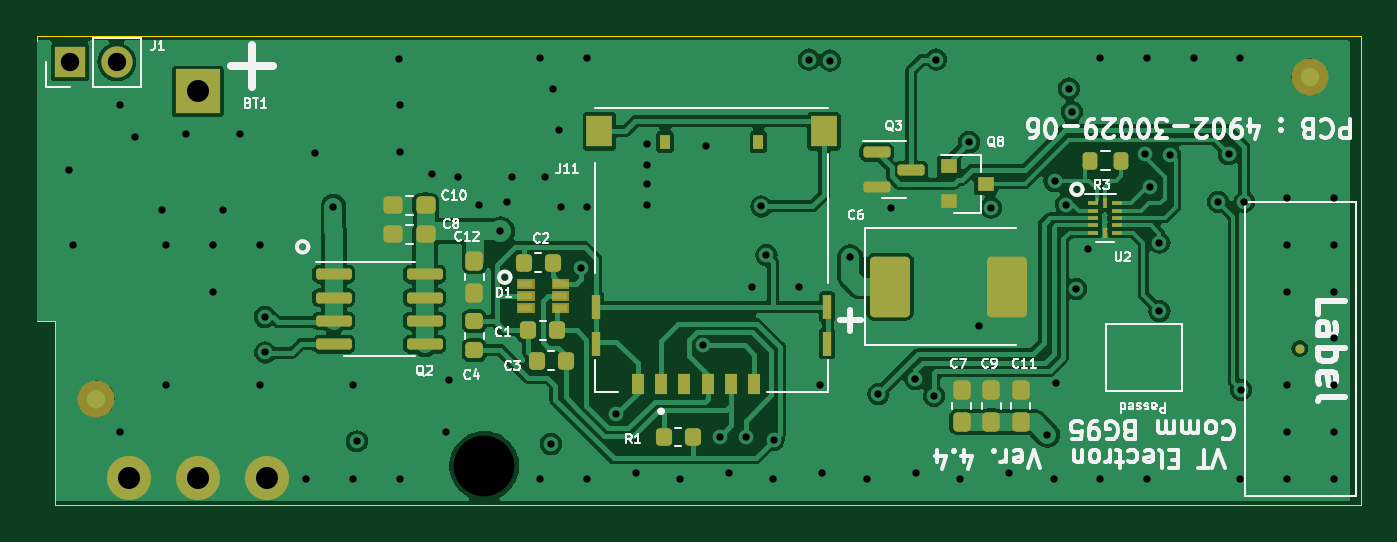
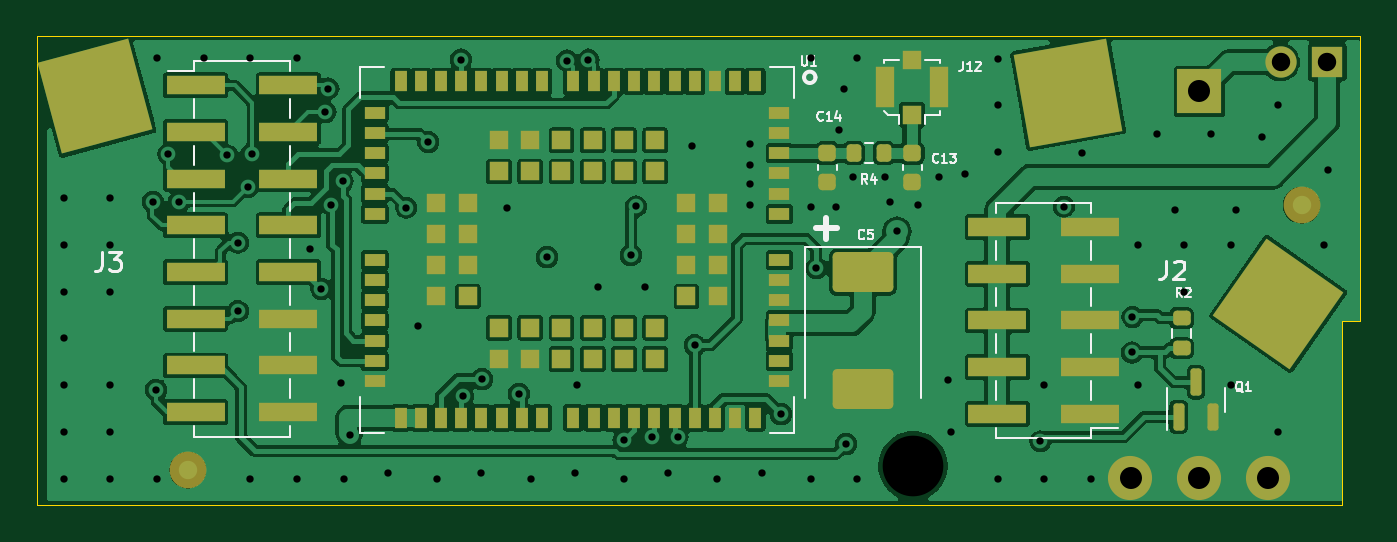
Circuit board: 13 layer files. Board 72.0 x 25.5 mm.
- bottom_copper: BG95V4-B_Cu.gbr (118666 bytes)
- bottom_mask: BG95V4-B_Mask.gbr (6126 bytes)
- paste: BG95V4-B_Paste.gbr (358356 bytes)
- bottom_silk: BG95V4-B_Silkscreen.gbr (13725 bytes)
- outline: BG95V4-Edge_Cuts.gbr (743 bytes)
- top_copper: BG95V4-F_Cu.gbr (85932 bytes)
- top_mask: BG95V4-F_Mask.gbr (6084 bytes)
- paste: BG95V4-F_Paste.gbr (5612 bytes)
- top_silk: BG95V4-F_Silkscreen.gbr (55632 bytes)
- inner_copper: BG95V4-In1_Cu.gbr (40757 bytes)
- inner_copper: BG95V4-In2_Cu.gbr (105982 bytes)
- drill: BG95V4-NPTH.drl (344 bytes)
- drill: BG95V4-PTH.drl (2160 bytes)

=== bottom_copper: BG95V4-B_Cu.gbr (118666 bytes, source omitted) ===
=== bottom_mask: BG95V4-B_Mask.gbr ===
%TF.GenerationSoftware,KiCad,Pcbnew,8.0.4*%
%TF.CreationDate,2024-09-18T13:26:39+01:00*%
%TF.ProjectId,BG95V4,42473935-5634-42e6-9b69-6361645f7063,rev?*%
%TF.SameCoordinates,Original*%
%TF.FileFunction,Soldermask,Bot*%
%TF.FilePolarity,Negative*%
%FSLAX46Y46*%
G04 Gerber Fmt 4.6, Leading zero omitted, Abs format (unit mm)*
G04 Created by KiCad (PCBNEW 8.0.4) date 2024-09-18 13:26:39*
%MOMM*%
%LPD*%
G01*
G04 APERTURE LIST*
G04 Aperture macros list*
%AMRoundRect*
0 Rectangle with rounded corners*
0 $1 Rounding radius*
0 $2 $3 $4 $5 $6 $7 $8 $9 X,Y pos of 4 corners*
0 Add a 4 corners polygon primitive as box body*
4,1,4,$2,$3,$4,$5,$6,$7,$8,$9,$2,$3,0*
0 Add four circle primitives for the rounded corners*
1,1,$1+$1,$2,$3*
1,1,$1+$1,$4,$5*
1,1,$1+$1,$6,$7*
1,1,$1+$1,$8,$9*
0 Add four rect primitives between the rounded corners*
20,1,$1+$1,$2,$3,$4,$5,0*
20,1,$1+$1,$4,$5,$6,$7,0*
20,1,$1+$1,$6,$7,$8,$9,0*
20,1,$1+$1,$8,$9,$2,$3,0*%
%AMRotRect*
0 Rectangle, with rotation*
0 The origin of the aperture is its center*
0 $1 length*
0 $2 width*
0 $3 Rotation angle, in degrees counterclockwise*
0 Add horizontal line*
21,1,$1,$2,0,0,$3*%
G04 Aperture macros list end*
%ADD10R,2.400000X2.400000*%
%ADD11C,2.400000*%
%ADD12C,2.500000*%
%ADD13R,1.700000X1.700000*%
%ADD14O,1.700000X1.700000*%
%ADD15R,0.700000X1.100000*%
%ADD16R,1.100000X0.700000*%
%ADD17R,1.000000X1.000000*%
%ADD18RoundRect,0.250001X-1.399999X0.837499X-1.399999X-0.837499X1.399999X-0.837499X1.399999X0.837499X0*%
%ADD19R,1.050000X2.200000*%
%ADD20R,3.150000X1.000000*%
%ADD21RotRect,5.100000X5.100000X170.000000*%
%ADD22C,2.000000*%
%ADD23RoundRect,0.200000X-0.200000X-0.275000X0.200000X-0.275000X0.200000X0.275000X-0.200000X0.275000X0*%
%ADD24RoundRect,0.150000X0.150000X-0.587500X0.150000X0.587500X-0.150000X0.587500X-0.150000X-0.587500X0*%
%ADD25RoundRect,0.225000X-0.250000X0.225000X-0.250000X-0.225000X0.250000X-0.225000X0.250000X0.225000X0*%
%ADD26RotRect,5.100000X5.100000X165.000000*%
%ADD27RotRect,5.100000X5.100000X125.000000*%
%ADD28RoundRect,0.200000X-0.275000X0.200000X-0.275000X-0.200000X0.275000X-0.200000X0.275000X0.200000X0*%
G04 APERTURE END LIST*
D10*
%TO.C,BT1*%
X11750000Y19500000D03*
D11*
X11750000Y-1500000D03*
X15500000Y-1500000D03*
X8000000Y-1500000D03*
%TD*%
D12*
%TO.C,H1*%
X27330400Y-863600D03*
%TD*%
D13*
%TO.C,J1*%
X4800000Y21100000D03*
D14*
X7340000Y21100000D03*
%TD*%
D15*
%TO.C,U1*%
X35900000Y20050000D03*
X37000000Y20050000D03*
X38100000Y20050000D03*
X39200000Y20050000D03*
X40300000Y20050000D03*
X41400000Y20050000D03*
X42500000Y20050000D03*
X43600000Y20050000D03*
X44700000Y20050000D03*
X45800000Y20050000D03*
X47500000Y20050000D03*
X48600000Y20050000D03*
X49700000Y20050000D03*
X50800000Y20050000D03*
X51900000Y20050000D03*
X53000000Y20050000D03*
X54100000Y20050000D03*
X55200000Y20050000D03*
D16*
X56600000Y18350000D03*
X56600000Y17250000D03*
X56600000Y16150000D03*
X56600000Y15050000D03*
X56600000Y13950000D03*
X56600000Y12850000D03*
X56600000Y10350000D03*
X56600000Y9250000D03*
X56600000Y8150000D03*
X56600000Y7050000D03*
X56600000Y5950000D03*
X56600000Y4850000D03*
X56600000Y3750000D03*
D15*
X55200000Y1750000D03*
X54100000Y1750000D03*
X53000000Y1750000D03*
X51900000Y1750000D03*
X50800000Y1750000D03*
X49700000Y1750000D03*
X48600000Y1750000D03*
X47500000Y1750000D03*
X45800000Y1750000D03*
X44700000Y1750000D03*
X43600000Y1750000D03*
X42500000Y1750000D03*
X41400000Y1750000D03*
X40300000Y1750000D03*
X39200000Y1750000D03*
X38100000Y1750000D03*
X37000000Y1750000D03*
X35900000Y1750000D03*
D16*
X34600000Y3750000D03*
X34600000Y4850000D03*
X34600000Y5950000D03*
X34600000Y7050000D03*
X34600000Y8150000D03*
X34600000Y9250000D03*
X34600000Y10350000D03*
X34600000Y12850000D03*
X34600000Y13950000D03*
X34600000Y15050000D03*
X34600000Y16150000D03*
X34600000Y17250000D03*
X34600000Y18350000D03*
D17*
X41350000Y16850000D03*
X43050000Y16850000D03*
X44750000Y16850000D03*
X46450000Y16850000D03*
X48150000Y16850000D03*
X49850000Y16850000D03*
X53250000Y13450000D03*
X53250000Y11750000D03*
X53250000Y10050000D03*
X53250000Y8350000D03*
X49850000Y4950000D03*
X48150000Y4950000D03*
X46450000Y4950000D03*
X44750000Y4950000D03*
X43050000Y4950000D03*
X41350000Y4950000D03*
X37950000Y8350000D03*
X37950000Y10050000D03*
X37950000Y11750000D03*
X37950000Y13450000D03*
X41350000Y15150000D03*
X43050000Y15150000D03*
X44750000Y15150000D03*
X46450000Y15150000D03*
X48150000Y15150000D03*
X49850000Y15150000D03*
X51550000Y13450000D03*
X51550000Y11750000D03*
X51550000Y10050000D03*
X51550000Y8350000D03*
X49850000Y6650000D03*
X48150000Y6650000D03*
X46450000Y6650000D03*
X44750000Y6650000D03*
X43050000Y6650000D03*
X41350000Y6650000D03*
X39650000Y8350000D03*
X39650000Y10050000D03*
X39650000Y11750000D03*
X39650000Y13450000D03*
%TD*%
D18*
%TO.C,C5*%
X30060000Y9667500D03*
X30060000Y3292500D03*
%TD*%
D17*
%TO.C,J12*%
X27381200Y18235800D03*
D19*
X28856200Y19735800D03*
D17*
X27381200Y21235800D03*
D19*
X25906200Y19735800D03*
%TD*%
D20*
%TO.C,J3*%
X66350000Y19840000D03*
X66350000Y17300000D03*
X66350000Y14760000D03*
X66350000Y12220000D03*
X66350000Y9680000D03*
X66350000Y7140000D03*
X66350000Y4600000D03*
X66350000Y2060000D03*
X61300000Y19840000D03*
X61300000Y17300000D03*
X61300000Y14760000D03*
X61300000Y12220000D03*
X61300000Y9680000D03*
X61300000Y7140000D03*
X61300000Y4600000D03*
X61300000Y2060000D03*
%TD*%
D21*
%TO.C,J5*%
X18897600Y19431000D03*
%TD*%
D22*
%TO.C,FID2*%
X66776600Y-1092200D03*
%TD*%
D23*
%TO.C,R4*%
X28900000Y16150000D03*
X30550000Y16150000D03*
%TD*%
D20*
%TO.C,J2*%
X17700000Y1970000D03*
X17700000Y4510000D03*
X17700000Y7050000D03*
X17700000Y9590000D03*
X17700000Y12130000D03*
X22750000Y1970000D03*
X22750000Y4510000D03*
X22750000Y7050000D03*
X22750000Y9590000D03*
X22750000Y12130000D03*
%TD*%
D24*
%TO.C,Q1*%
X12888000Y1805700D03*
X10988000Y1805700D03*
X11938000Y3680700D03*
%TD*%
D25*
%TO.C,C13*%
X27375000Y16150000D03*
X27375000Y14600000D03*
%TD*%
D26*
%TO.C,J6*%
X71805800Y19227800D03*
%TD*%
D27*
%TO.C,J4*%
X7467600Y7950200D03*
%TD*%
D28*
%TO.C,R2*%
X12725400Y7175000D03*
X12725400Y5525000D03*
%TD*%
D22*
%TO.C,FID3*%
X6197600Y13309600D03*
%TD*%
D25*
%TO.C,C14*%
X32000000Y16150000D03*
X32000000Y14600000D03*
%TD*%
M02*

=== paste: BG95V4-B_Paste.gbr (358356 bytes, source omitted) ===
=== bottom_silk: BG95V4-B_Silkscreen.gbr (13725 bytes, source omitted) ===
=== outline: BG95V4-Edge_Cuts.gbr ===
%TF.GenerationSoftware,KiCad,Pcbnew,8.0.4*%
%TF.CreationDate,2024-09-18T13:26:39+01:00*%
%TF.ProjectId,BG95V4,42473935-5634-42e6-9b69-6361645f7063,rev?*%
%TF.SameCoordinates,Original*%
%TF.FileFunction,Profile,NP*%
%FSLAX46Y46*%
G04 Gerber Fmt 4.6, Leading zero omitted, Abs format (unit mm)*
G04 Created by KiCad (PCBNEW 8.0.4) date 2024-09-18 13:26:39*
%MOMM*%
%LPD*%
G01*
G04 APERTURE LIST*
%TA.AperFunction,Profile*%
%ADD10C,0.050000*%
%TD*%
G04 APERTURE END LIST*
D10*
X4000000Y7000000D02*
X4000000Y-3000000D01*
X75000000Y-3000000D02*
X4000000Y-3000000D01*
X3000000Y22500000D02*
X3000000Y7000000D01*
X75000000Y-3000000D02*
X75000000Y22500000D01*
X3000000Y7000000D02*
X4000000Y7000000D01*
X75000000Y22500000D02*
X3000000Y22500000D01*
M02*

=== top_copper: BG95V4-F_Cu.gbr (85932 bytes, source omitted) ===
=== top_mask: BG95V4-F_Mask.gbr ===
%TF.GenerationSoftware,KiCad,Pcbnew,8.0.4*%
%TF.CreationDate,2024-09-18T13:26:39+01:00*%
%TF.ProjectId,BG95V4,42473935-5634-42e6-9b69-6361645f7063,rev?*%
%TF.SameCoordinates,Original*%
%TF.FileFunction,Soldermask,Top*%
%TF.FilePolarity,Negative*%
%FSLAX46Y46*%
G04 Gerber Fmt 4.6, Leading zero omitted, Abs format (unit mm)*
G04 Created by KiCad (PCBNEW 8.0.4) date 2024-09-18 13:26:39*
%MOMM*%
%LPD*%
G01*
G04 APERTURE LIST*
G04 Aperture macros list*
%AMRoundRect*
0 Rectangle with rounded corners*
0 $1 Rounding radius*
0 $2 $3 $4 $5 $6 $7 $8 $9 X,Y pos of 4 corners*
0 Add a 4 corners polygon primitive as box body*
4,1,4,$2,$3,$4,$5,$6,$7,$8,$9,$2,$3,0*
0 Add four circle primitives for the rounded corners*
1,1,$1+$1,$2,$3*
1,1,$1+$1,$4,$5*
1,1,$1+$1,$6,$7*
1,1,$1+$1,$8,$9*
0 Add four rect primitives between the rounded corners*
20,1,$1+$1,$2,$3,$4,$5,0*
20,1,$1+$1,$4,$5,$6,$7,0*
20,1,$1+$1,$6,$7,$8,$9,0*
20,1,$1+$1,$8,$9,$2,$3,0*%
G04 Aperture macros list end*
%ADD10C,0.010000*%
%ADD11RoundRect,0.218750X0.218750X0.256250X-0.218750X0.256250X-0.218750X-0.256250X0.218750X-0.256250X0*%
%ADD12RoundRect,0.218750X-0.256250X0.218750X-0.256250X-0.218750X0.256250X-0.218750X0.256250X0.218750X0*%
%ADD13RoundRect,0.250001X-0.837499X-1.399999X0.837499X-1.399999X0.837499X1.399999X-0.837499X1.399999X0*%
%ADD14RoundRect,0.237500X0.237500X-0.287500X0.237500X0.287500X-0.237500X0.287500X-0.237500X-0.287500X0*%
%ADD15RoundRect,0.237500X0.287500X0.237500X-0.287500X0.237500X-0.287500X-0.237500X0.287500X-0.237500X0*%
%ADD16RoundRect,0.237500X-0.237500X0.287500X-0.237500X-0.287500X0.237500X-0.287500X0.237500X0.287500X0*%
%ADD17RoundRect,0.150000X-0.825000X-0.150000X0.825000X-0.150000X0.825000X0.150000X-0.825000X0.150000X0*%
%ADD18R,0.900000X0.800000*%
%ADD19R,0.650000X1.150000*%
%ADD20R,0.450000X1.300000*%
%ADD21R,1.400000X1.700000*%
%ADD22R,0.540000X0.800000*%
%ADD23R,0.600000X0.200000*%
%ADD24R,0.150000X0.250000*%
%ADD25R,0.200000X0.600000*%
%ADD26RoundRect,0.200000X-0.200000X-0.275000X0.200000X-0.275000X0.200000X0.275000X-0.200000X0.275000X0*%
%ADD27R,2.400000X2.400000*%
%ADD28C,2.400000*%
%ADD29C,2.500000*%
%ADD30C,2.000000*%
%ADD31R,1.700000X1.700000*%
%ADD32O,1.700000X1.700000*%
%ADD33C,0.500000*%
%ADD34RoundRect,0.150000X-0.587500X-0.150000X0.587500X-0.150000X0.587500X0.150000X-0.587500X0.150000X0*%
G04 APERTURE END LIST*
D10*
%TO.C,D1*%
X30010000Y8825000D02*
X29109300Y8825000D01*
X29109300Y9275436D01*
X30010000Y9275436D01*
X30010000Y8825000D01*
G36*
X30010000Y8825000D02*
G01*
X29109300Y8825000D01*
X29109300Y9275436D01*
X30010000Y9275436D01*
X30010000Y8825000D01*
G37*
X30010000Y8175000D02*
X29109180Y8175000D01*
X29109180Y8625131D01*
X30010000Y8625131D01*
X30010000Y8175000D01*
G36*
X30010000Y8175000D02*
G01*
X29109180Y8175000D01*
X29109180Y8625131D01*
X30010000Y8625131D01*
X30010000Y8175000D01*
G37*
X30010000Y7525000D02*
X29108190Y7525000D01*
X29108190Y7974449D01*
X30010000Y7974449D01*
X30010000Y7525000D01*
G36*
X30010000Y7525000D02*
G01*
X29108190Y7525000D01*
X29108190Y7974449D01*
X30010000Y7974449D01*
X30010000Y7525000D01*
G37*
X31910000Y8825000D02*
X31010083Y8825000D01*
X31010083Y9275145D01*
X31910000Y9275145D01*
X31910000Y8825000D01*
G36*
X31910000Y8825000D02*
G01*
X31010083Y8825000D01*
X31010083Y9275145D01*
X31910000Y9275145D01*
X31910000Y8825000D01*
G37*
X31910000Y8175000D02*
X31010565Y8175000D01*
X31010565Y8625254D01*
X31910000Y8625254D01*
X31910000Y8175000D01*
G36*
X31910000Y8175000D02*
G01*
X31010565Y8175000D01*
X31010565Y8625254D01*
X31910000Y8625254D01*
X31910000Y8175000D01*
G37*
X31910000Y7525000D02*
X31010308Y7525000D01*
X31010308Y7974738D01*
X31910000Y7974738D01*
X31910000Y7525000D01*
G36*
X31910000Y7525000D02*
G01*
X31010308Y7525000D01*
X31010308Y7974738D01*
X31910000Y7974738D01*
X31910000Y7525000D01*
G37*
%TD*%
D11*
%TO.C,C1*%
X31297500Y6500000D03*
X29722500Y6500000D03*
%TD*%
%TO.C,C2*%
X31047500Y10190000D03*
X29472500Y10190000D03*
%TD*%
%TO.C,C3*%
X31750100Y4860000D03*
X30175100Y4860000D03*
%TD*%
D12*
%TO.C,C4*%
X26797000Y7010500D03*
X26797000Y5435500D03*
%TD*%
D13*
%TO.C,C6*%
X49390500Y8890000D03*
X55765500Y8890000D03*
%TD*%
D14*
%TO.C,C7*%
X53300000Y1525000D03*
X53300000Y3275000D03*
%TD*%
D15*
%TO.C,C8*%
X24141400Y11734800D03*
X22391400Y11734800D03*
%TD*%
D14*
%TO.C,C9*%
X54900000Y1525000D03*
X54900000Y3275000D03*
%TD*%
D15*
%TO.C,C10*%
X24141400Y13309600D03*
X22391400Y13309600D03*
%TD*%
D14*
%TO.C,C11*%
X56500000Y1525000D03*
X56500000Y3275000D03*
%TD*%
D16*
%TO.C,C12*%
X26797000Y10287000D03*
X26797000Y8537000D03*
%TD*%
D17*
%TO.C,Q2*%
X19150000Y9555000D03*
X19150000Y8285000D03*
X19150000Y7015000D03*
X19150000Y5745000D03*
X24100000Y5745000D03*
X24100000Y7015000D03*
X24100000Y8285000D03*
X24100000Y9555000D03*
%TD*%
D18*
%TO.C,Q8*%
X52594000Y15428000D03*
X52594000Y13528000D03*
X54594000Y14478000D03*
%TD*%
D11*
%TO.C,R1*%
X38658900Y711200D03*
X37083900Y711200D03*
%TD*%
D19*
%TO.C,J11*%
X36945000Y3605000D03*
X39485000Y3605000D03*
X42025000Y3605000D03*
X35675000Y3605000D03*
X38215000Y3605000D03*
X40755000Y3605000D03*
D20*
X33430000Y5775000D03*
X33430000Y7775000D03*
X45970000Y5775000D03*
X45970000Y7775000D03*
D21*
X45805000Y17335000D03*
X33595000Y17335000D03*
D22*
X37160000Y16755000D03*
X42240000Y16755000D03*
%TD*%
D23*
%TO.C,U2*%
X60425000Y13425000D03*
D24*
X60650000Y13600000D03*
D23*
X60425000Y13025000D03*
X60425000Y12625000D03*
X60425000Y12225000D03*
X60425000Y11825000D03*
D25*
X61075000Y11825000D03*
D23*
X61725000Y11825000D03*
X61725000Y12225000D03*
X61725000Y12625000D03*
X61725000Y13025000D03*
X61725000Y13425000D03*
D25*
X61075000Y13425000D03*
%TD*%
D26*
%TO.C,R3*%
X60300000Y15725000D03*
X61950000Y15725000D03*
%TD*%
D27*
%TO.C,BT1*%
X11750000Y19500000D03*
D28*
X11750000Y-1500000D03*
X15500000Y-1500000D03*
X8000000Y-1500000D03*
%TD*%
D29*
%TO.C,H1*%
X27330400Y-863600D03*
%TD*%
D30*
%TO.C,FID1*%
X72237600Y20294600D03*
%TD*%
D31*
%TO.C,J1*%
X4800000Y21100000D03*
D32*
X7340000Y21100000D03*
%TD*%
D30*
%TO.C,FID4*%
X6223000Y2794000D03*
%TD*%
D33*
%TO.C,TP1*%
X71689600Y5511800D03*
%TD*%
D34*
%TO.C,Q3*%
X48671000Y16190000D03*
X48671000Y14290000D03*
X50546000Y15240000D03*
%TD*%
M02*

=== paste: BG95V4-F_Paste.gbr ===
%TF.GenerationSoftware,KiCad,Pcbnew,8.0.4*%
%TF.CreationDate,2024-09-18T13:26:39+01:00*%
%TF.ProjectId,BG95V4,42473935-5634-42e6-9b69-6361645f7063,rev?*%
%TF.SameCoordinates,Original*%
%TF.FileFunction,Paste,Top*%
%TF.FilePolarity,Positive*%
%FSLAX46Y46*%
G04 Gerber Fmt 4.6, Leading zero omitted, Abs format (unit mm)*
G04 Created by KiCad (PCBNEW 8.0.4) date 2024-09-18 13:26:39*
%MOMM*%
%LPD*%
G01*
G04 APERTURE LIST*
G04 Aperture macros list*
%AMRoundRect*
0 Rectangle with rounded corners*
0 $1 Rounding radius*
0 $2 $3 $4 $5 $6 $7 $8 $9 X,Y pos of 4 corners*
0 Add a 4 corners polygon primitive as box body*
4,1,4,$2,$3,$4,$5,$6,$7,$8,$9,$2,$3,0*
0 Add four circle primitives for the rounded corners*
1,1,$1+$1,$2,$3*
1,1,$1+$1,$4,$5*
1,1,$1+$1,$6,$7*
1,1,$1+$1,$8,$9*
0 Add four rect primitives between the rounded corners*
20,1,$1+$1,$2,$3,$4,$5,0*
20,1,$1+$1,$4,$5,$6,$7,0*
20,1,$1+$1,$6,$7,$8,$9,0*
20,1,$1+$1,$8,$9,$2,$3,0*%
G04 Aperture macros list end*
%ADD10C,0.010000*%
%ADD11RoundRect,0.218750X0.218750X0.256250X-0.218750X0.256250X-0.218750X-0.256250X0.218750X-0.256250X0*%
%ADD12RoundRect,0.218750X-0.256250X0.218750X-0.256250X-0.218750X0.256250X-0.218750X0.256250X0.218750X0*%
%ADD13RoundRect,0.250001X-0.837499X-1.399999X0.837499X-1.399999X0.837499X1.399999X-0.837499X1.399999X0*%
%ADD14RoundRect,0.237500X0.237500X-0.287500X0.237500X0.287500X-0.237500X0.287500X-0.237500X-0.287500X0*%
%ADD15RoundRect,0.237500X0.287500X0.237500X-0.287500X0.237500X-0.287500X-0.237500X0.287500X-0.237500X0*%
%ADD16RoundRect,0.237500X-0.237500X0.287500X-0.237500X-0.287500X0.237500X-0.287500X0.237500X0.287500X0*%
%ADD17RoundRect,0.150000X-0.825000X-0.150000X0.825000X-0.150000X0.825000X0.150000X-0.825000X0.150000X0*%
%ADD18R,0.900000X0.800000*%
%ADD19R,0.650000X1.150000*%
%ADD20R,0.450000X1.300000*%
%ADD21R,1.400000X1.700000*%
%ADD22R,0.540000X0.800000*%
%ADD23R,0.600000X0.200000*%
%ADD24R,0.150000X0.250000*%
%ADD25R,0.200000X0.600000*%
%ADD26RoundRect,0.200000X-0.200000X-0.275000X0.200000X-0.275000X0.200000X0.275000X-0.200000X0.275000X0*%
%ADD27C,0.500000*%
%ADD28RoundRect,0.150000X-0.587500X-0.150000X0.587500X-0.150000X0.587500X0.150000X-0.587500X0.150000X0*%
G04 APERTURE END LIST*
D10*
%TO.C,D1*%
X29935000Y8900000D02*
X29184080Y8900000D01*
X29184080Y9200555D01*
X29935000Y9200555D01*
X29935000Y8900000D01*
G36*
X29935000Y8900000D02*
G01*
X29184080Y8900000D01*
X29184080Y9200555D01*
X29935000Y9200555D01*
X29935000Y8900000D01*
G37*
X29935000Y8250000D02*
X29183750Y8250000D01*
X29183750Y8550142D01*
X29935000Y8550142D01*
X29935000Y8250000D01*
G36*
X29935000Y8250000D02*
G01*
X29183750Y8250000D01*
X29183750Y8550142D01*
X29935000Y8550142D01*
X29935000Y8250000D01*
G37*
X29935000Y7600000D02*
X29183910Y7600000D01*
X29183910Y7899587D01*
X29935000Y7899587D01*
X29935000Y7600000D01*
G36*
X29935000Y7600000D02*
G01*
X29183910Y7600000D01*
X29183910Y7899587D01*
X29935000Y7899587D01*
X29935000Y7600000D01*
G37*
X31835000Y8900000D02*
X31086111Y8900000D01*
X31086111Y9201546D01*
X31835000Y9201546D01*
X31835000Y8900000D01*
G36*
X31835000Y8900000D02*
G01*
X31086111Y8900000D01*
X31086111Y9201546D01*
X31835000Y9201546D01*
X31835000Y8900000D01*
G37*
X31835000Y8250000D02*
X31085076Y8250000D01*
X31085076Y8550020D01*
X31835000Y8550020D01*
X31835000Y8250000D01*
G36*
X31835000Y8250000D02*
G01*
X31085076Y8250000D01*
X31085076Y8550020D01*
X31835000Y8550020D01*
X31835000Y8250000D01*
G37*
X31835000Y7600000D02*
X31085043Y7600000D01*
X31085043Y7899963D01*
X31835000Y7899963D01*
X31835000Y7600000D01*
G36*
X31835000Y7600000D02*
G01*
X31085043Y7600000D01*
X31085043Y7899963D01*
X31835000Y7899963D01*
X31835000Y7600000D01*
G37*
%TD*%
D11*
%TO.C,C1*%
X31297500Y6500000D03*
X29722500Y6500000D03*
%TD*%
%TO.C,C2*%
X31047500Y10190000D03*
X29472500Y10190000D03*
%TD*%
%TO.C,C3*%
X31750100Y4860000D03*
X30175100Y4860000D03*
%TD*%
D12*
%TO.C,C4*%
X26797000Y7010500D03*
X26797000Y5435500D03*
%TD*%
D13*
%TO.C,C6*%
X49390500Y8890000D03*
X55765500Y8890000D03*
%TD*%
D14*
%TO.C,C7*%
X53300000Y1525000D03*
X53300000Y3275000D03*
%TD*%
D15*
%TO.C,C8*%
X24141400Y11734800D03*
X22391400Y11734800D03*
%TD*%
D14*
%TO.C,C9*%
X54900000Y1525000D03*
X54900000Y3275000D03*
%TD*%
D15*
%TO.C,C10*%
X24141400Y13309600D03*
X22391400Y13309600D03*
%TD*%
D14*
%TO.C,C11*%
X56500000Y1525000D03*
X56500000Y3275000D03*
%TD*%
D16*
%TO.C,C12*%
X26797000Y10287000D03*
X26797000Y8537000D03*
%TD*%
D17*
%TO.C,Q2*%
X19150000Y9555000D03*
X19150000Y8285000D03*
X19150000Y7015000D03*
X19150000Y5745000D03*
X24100000Y5745000D03*
X24100000Y7015000D03*
X24100000Y8285000D03*
X24100000Y9555000D03*
%TD*%
D18*
%TO.C,Q8*%
X52594000Y15428000D03*
X52594000Y13528000D03*
X54594000Y14478000D03*
%TD*%
D11*
%TO.C,R1*%
X38658900Y711200D03*
X37083900Y711200D03*
%TD*%
D19*
%TO.C,J11*%
X36945000Y3605000D03*
X39485000Y3605000D03*
X42025000Y3605000D03*
X35675000Y3605000D03*
X38215000Y3605000D03*
X40755000Y3605000D03*
D20*
X33430000Y5775000D03*
X33430000Y7775000D03*
X45970000Y5775000D03*
X45970000Y7775000D03*
D21*
X45805000Y17335000D03*
X33595000Y17335000D03*
D22*
X37160000Y16755000D03*
X42240000Y16755000D03*
%TD*%
D23*
%TO.C,U2*%
X60425000Y13425000D03*
D24*
X60650000Y13600000D03*
D23*
X60425000Y13025000D03*
X60425000Y12625000D03*
X60425000Y12225000D03*
X60425000Y11825000D03*
D25*
X61075000Y11825000D03*
D23*
X61725000Y11825000D03*
X61725000Y12225000D03*
X61725000Y12625000D03*
X61725000Y13025000D03*
X61725000Y13425000D03*
D25*
X61075000Y13425000D03*
%TD*%
D26*
%TO.C,R3*%
X60300000Y15725000D03*
X61950000Y15725000D03*
%TD*%
D27*
%TO.C,TP1*%
X71689600Y5511800D03*
%TD*%
D28*
%TO.C,Q3*%
X48671000Y16190000D03*
X48671000Y14290000D03*
X50546000Y15240000D03*
%TD*%
M02*

=== top_silk: BG95V4-F_Silkscreen.gbr (55632 bytes, source omitted) ===
=== inner_copper: BG95V4-In1_Cu.gbr (40757 bytes, source omitted) ===
=== inner_copper: BG95V4-In2_Cu.gbr (105982 bytes, source omitted) ===
=== drill: BG95V4-NPTH.drl ===
M48
; DRILL file {KiCad 8.0.4} date 2024-09-18T13:26:52+0100
; FORMAT={-:-/ absolute / inch / decimal}
; #@! TF.CreationDate,2024-09-18T13:26:52+01:00
; #@! TF.GenerationSoftware,Kicad,Pcbnew,8.0.4
; #@! TF.FileFunction,NonPlated,1,4,NPTH
FMAT,2
INCH
; #@! TA.AperFunction,NonPlated,NPTH,ComponentDrill
T1C0.1299
%
G90
G05
T1
X1.076Y-0.034
M30

=== drill: BG95V4-PTH.drl ===
M48
; DRILL file {KiCad 8.0.4} date 2024-09-18T13:26:52+0100
; FORMAT={-:-/ absolute / inch / decimal}
; #@! TF.CreationDate,2024-09-18T13:26:52+01:00
; #@! TF.GenerationSoftware,Kicad,Pcbnew,8.0.4
; #@! TF.FileFunction,Plated,1,4,PTH
FMAT,2
INCH
; #@! TA.AperFunction,Plated,PTH,ViaDrill
T1C0.0157
; #@! TA.AperFunction,Plated,PTH,ComponentDrill
T2C0.0394
; #@! TA.AperFunction,Plated,PTH,ComponentDrill
T3C0.0472
%
G90
G05
T1
X0.187Y0.599
X0.195Y0.4388
X0.295Y0.7388
X0.295Y0.0388
X0.328Y0.671
X0.385Y0.514
X0.395Y0.4388
X0.395Y0.1388
X0.437Y0.676
X0.495Y0.4388
X0.495Y0.3388
X0.516Y0.514
X0.553Y0.676
X0.595Y0.4388
X0.595Y0.1388
X0.606Y0.285
X0.607Y0.209
X0.695Y-0.0612
X0.714Y0.637
X0.753Y0.521
X0.795Y0.1388
X0.795Y-0.0612
X0.8031Y0.0187
X0.894Y0.838
X0.895Y0.7388
X0.895Y0.6388
X0.895Y-0.0612
X0.965Y0.59
X0.995Y0.0388
X1.0Y0.15
X1.02Y0.585
X1.065Y0.525
X1.1102Y0.4685
X1.125Y0.53
X1.135Y0.585
X1.195Y0.8388
X1.195Y-0.0612
X1.205Y0.585
X1.219Y0.013
X1.224Y0.773
X1.235Y0.685
X1.24Y0.52
X1.2827Y0.3898
X1.295Y0.8388
X1.295Y0.52
X1.295Y-0.0612
X1.3587Y0.0772
X1.4Y-0.05
X1.425Y0.655
X1.425Y0.61
X1.425Y0.57
X1.425Y0.525
X1.495Y-0.0612
X1.5433Y0.2244
X1.55Y0.65
X1.5799Y0.0283
X1.6Y-0.05
X1.6354Y0.0283
X1.65Y0.35
X1.6693Y0.5217
X1.6801Y0.4173
X1.695Y-0.0612
X1.6957Y0.0209
X1.75Y0.35
X1.771Y0.836
X1.795Y0.1388
X1.8Y-0.05
X1.817Y0.834
X1.8596Y0.413
X1.895Y-0.0612
X1.92Y0.12
X1.9461Y0.5177
X1.999Y0.1516
X2.0Y-0.05
X2.0394Y0.1161
X2.044Y0.836
X2.095Y-0.0612
X2.114Y0.659
X2.1358Y0.2654
X2.161Y0.519
X2.2Y-0.05
X2.2819Y0.0327
X2.295Y-0.0612
X2.2972Y0.5758
X2.3005Y0.1435
X2.3219Y0.5256
X2.3278Y0.774
X2.334Y0.724
X2.343Y0.345
X2.368Y0.431
X2.395Y0.8388
X2.395Y-0.0612
X2.4911Y0.6348
X2.495Y0.8388
X2.495Y-0.0612
X2.501Y0.563
X2.5217Y0.4439
X2.5217Y0.2972
X2.5443Y0.6309
X2.595Y0.8388
X2.6476Y0.5315
X2.6703Y0.6339
X2.695Y0.8388
X2.695Y-0.0612
X2.6969Y0.1289
X2.7037Y0.5315
X2.795Y0.5388
X2.795Y0.4388
X2.795Y0.3388
X2.795Y0.1388
X2.795Y0.0388
X2.795Y-0.0612
X2.895Y0.5388
X2.895Y0.4388
X2.895Y0.3388
X2.895Y0.2388
X2.895Y0.1388
X2.895Y0.0388
X2.895Y-0.0612
T2
X0.189Y0.8307
X0.289Y0.8307
T3
X0.315Y-0.0591
X0.4626Y0.7677
X0.4626Y-0.0591
X0.6102Y-0.0591
M30

